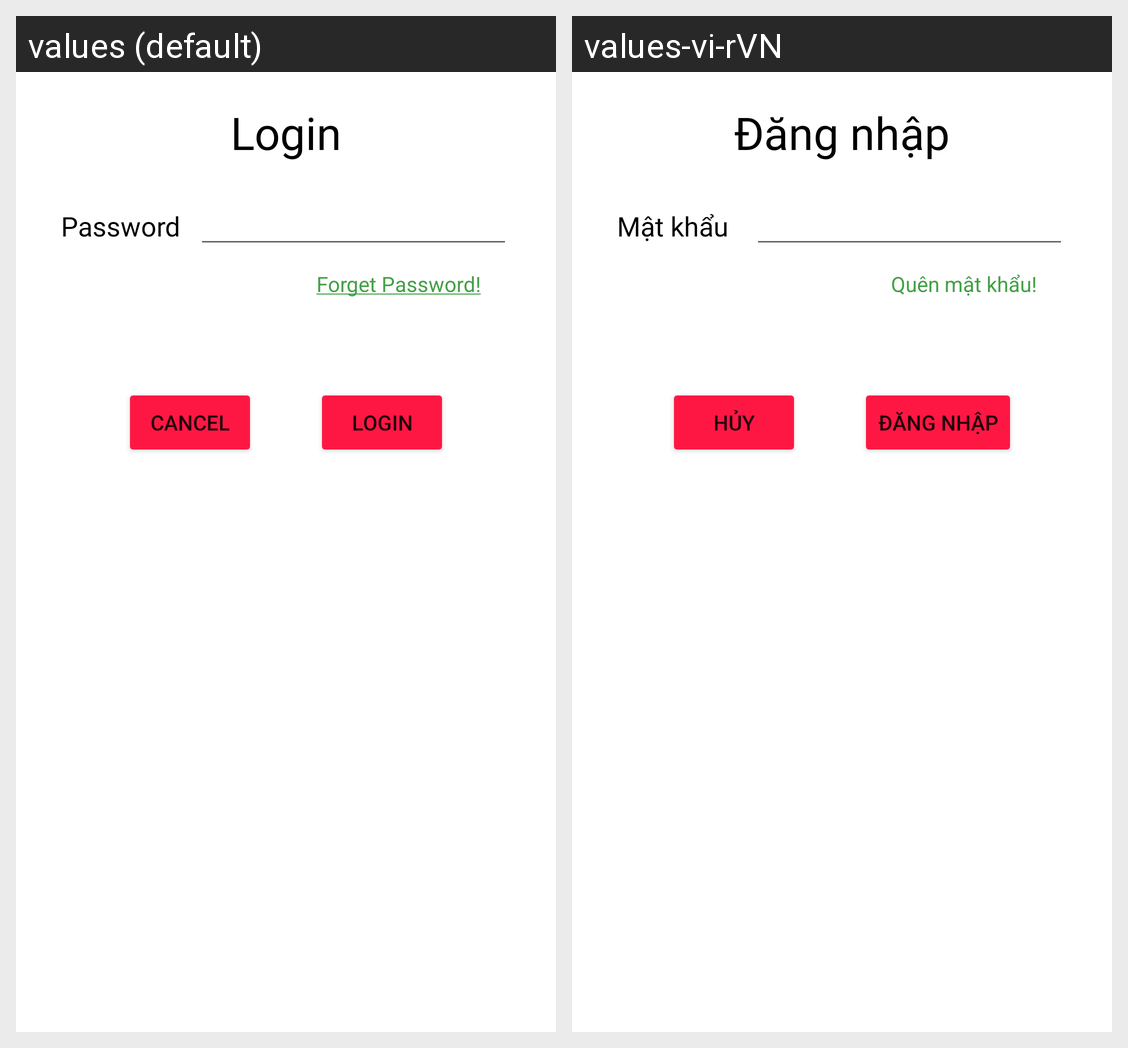

The Android screen above is rendered under two locales of the same app. Produce the string resources it draws, with the default and per-locale values.
Android screen res/layout/dialog_login.xml rendered under 2 locales, left to right: values (default), values-vi-rVN. Device: Nexus 5 (rendered at 1080×1920; each locale shown at half size, 540×960, under a caption strip naming it); theme Theme.RollThreeDice.
Strings drawn on this screen, with the default value and each locale's value (text and hints the layout hard-codes, and strings that could not be matched under every locale, appear in the picture but are not listed):

Login
  values: Login
  values-vi-rVN: Đăng nhập

Password
  values: Password
  values-vi-rVN: Mật khẩu

Forget_password
  values: Forget Password!
  values-vi-rVN: Quên mật khẩu!

Cancel
  values: Cancel
  values-vi-rVN: Hủy
